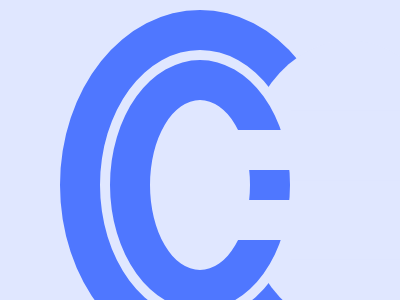

Reproduce this picture with HTML and CSS.

<!-- Here added closing tags to format the code properly -->
<!-- Method 1 -->

<style>
    * {
        background: radial-gradient(1q, #E0E7FF 53q, #4F77FF 0 95q, #E0E7FF 0 106q, #4F77FF 0 148q, #E0E7FF 0);

        * {
            background: #E0E7FF;
            margin: 130 0 130 160;
            box-shadow: 158q 0 0 21q#E0E7FF
        }
    }
</style>

<!-- Method 2 -->
<p></p>
<style>
    * {
        background: #E0E7FF;
        border: 40px solid#4F77FF;
        border-radius: 50%;
        margin: 10 60;

        * {
            margin: 10;

            * {
                margin: 30;
                padding: 20 60;
                border: none;
                border-radius: 0;
                box-shadow: 130px 0 0 20px#E0E7FF
            }
        }
    }
</style>

<!-- Method 3 - Optimized version of method 2-->

<p></p>
<style>
    *:not(p) {
        border: 43q solid#4F77FF;
        border-radius: 50%
    }

    * {
        background: #E0E7FF;
        margin: 10 60;

        * {
            margin: 10;

            * {
                margin: 30;
                padding: 20 60;
                box-shadow: 138q 0 0 21q#E0E7FF
            }
        }
    }
</style>